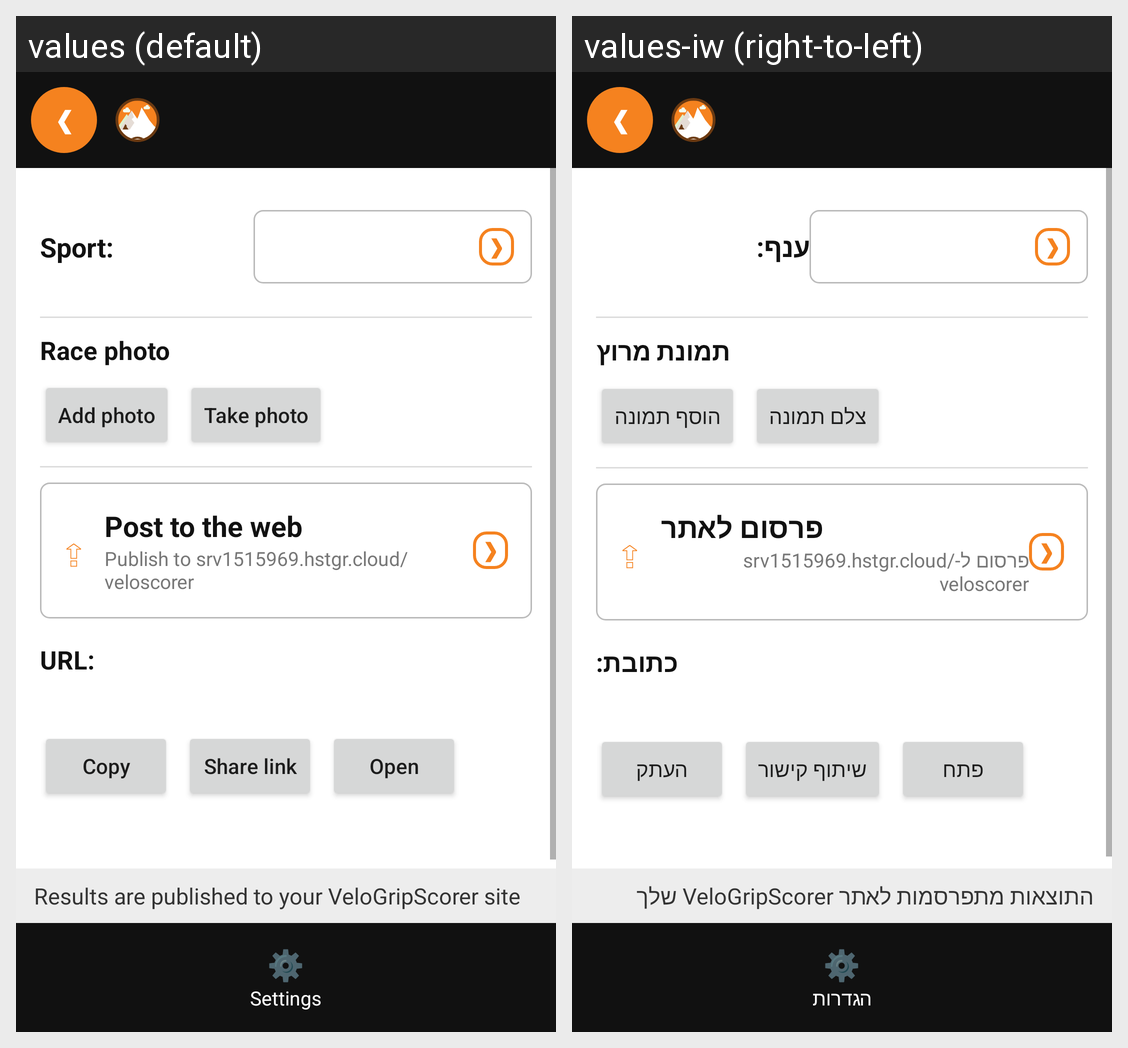

This grid shows one Android layout under two languages. Give, for every string resource on the screen, its name, the default text and each shown locale's text.
Android screen res/layout/activity_post_results.xml rendered under 2 locales, left to right: values (default), values-iw (right-to-left). Device: Nexus 5 (rendered at 1080×1920; each locale shown at half size, 540×960, under a caption strip naming it); theme android:Theme.Material.Light.NoActionBar.
Strings drawn on this screen, with the default value and each locale's value (text and hints the layout hard-codes, and strings that could not be matched under every locale, appear in the picture but are not listed):

sport_label
  values: Sport:
  values-iw: ענף:

race_photo_label
  values: Race photo
  values-iw: תמונת מרוץ

add_photo
  values: Add photo
  values-iw: הוסף תמונה

take_photo
  values: Take photo
  values-iw: צלם תמונה

post_to_web
  values: Post to the web
  values-iw: פרסום לאתר

post_to_web_hint
  values: Publish to srv1515969.hstgr.cloud/veloscorer
  values-iw: פרסום ל‑srv1515969.hstgr.cloud/veloscorer

url_label
  values: URL:
  values-iw: כתובת:

copy
  values: Copy
  values-iw: העתק

share_link
  values: Share link
  values-iw: שיתוף קישור

open
  values: Open
  values-iw: פתח

post_results_hint
  values: Results are published to your VeloGripScorer site
  values-iw: התוצאות מתפרסמות לאתר VeloGripScorer שלך

settings_title
  values: Settings
  values-iw: הגדרות
